Labelled photos from "processed", an image-classification folder in wajeehaimran86-gif/Fruit-Classification-Model. The possible labels are: apple, banana, orange.

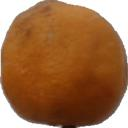
Label: orange

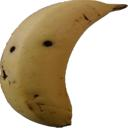
Label: banana

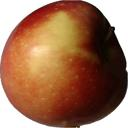
Label: apple

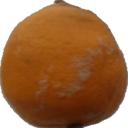
Label: orange

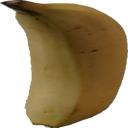
Label: banana

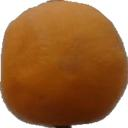
Label: orange
